The GitHub repository JoshEagle/plantbase contains a labelled image folder "plantbase_images" with 16 categories: Ajuga, Allium, Campanula, Cirsium, Crataegus, Gentiana, Geranium, Iris, Malva, Narcissus, Ophrys, Rosa, Trifolium, Verbascum, Veronica, Viola. Examples follow, each with its label.

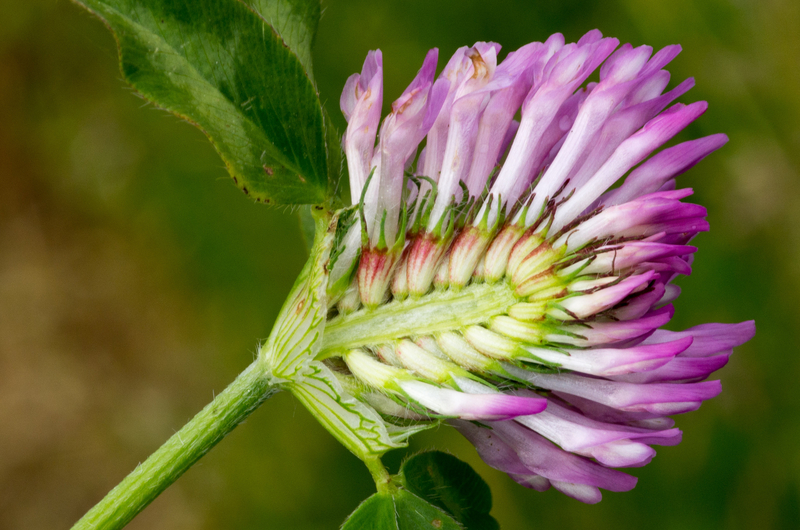
Label: Trifolium

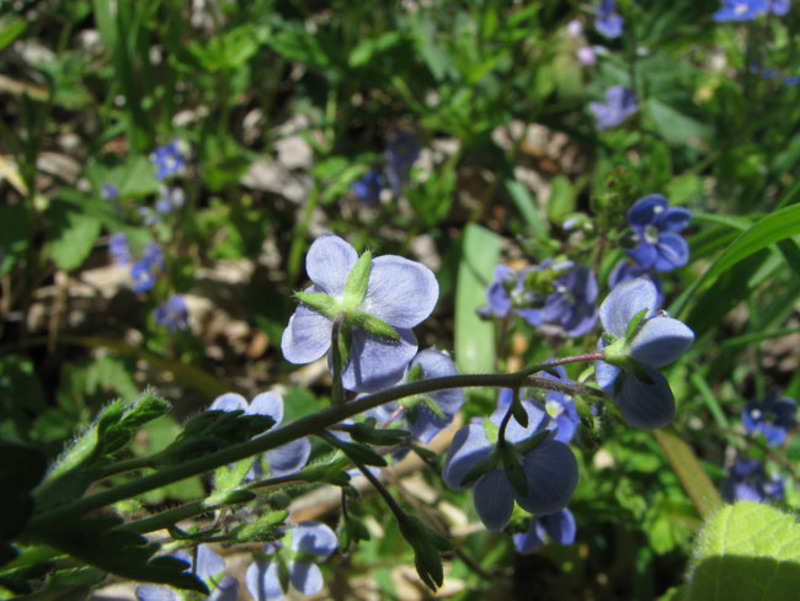
Label: Veronica

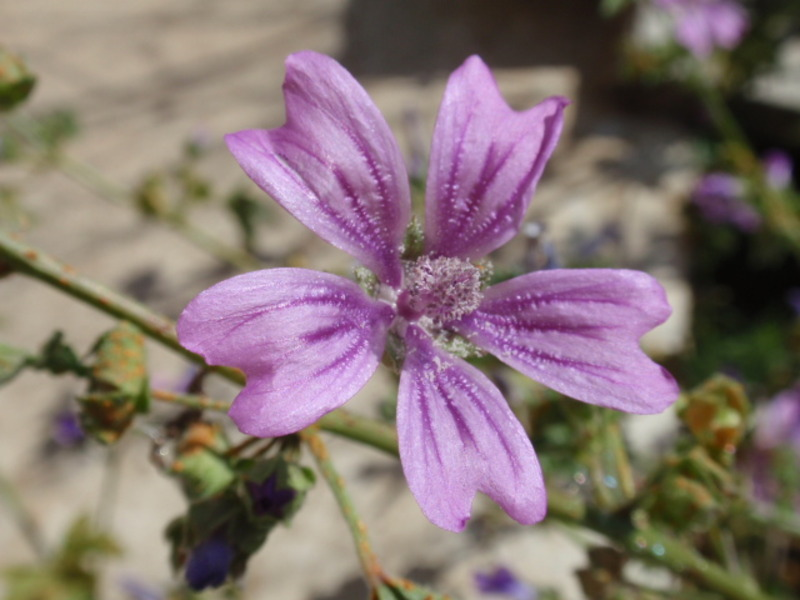
Label: Malva

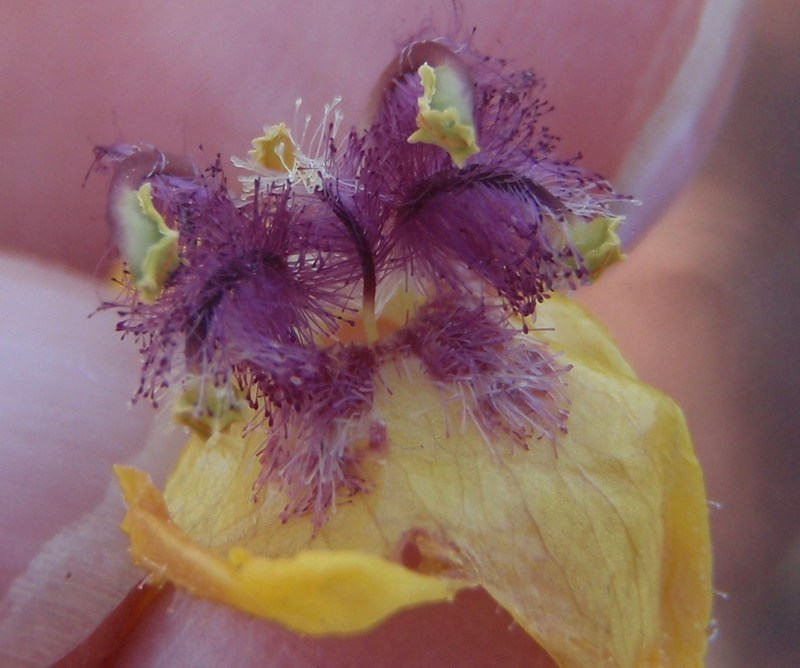
Label: Verbascum

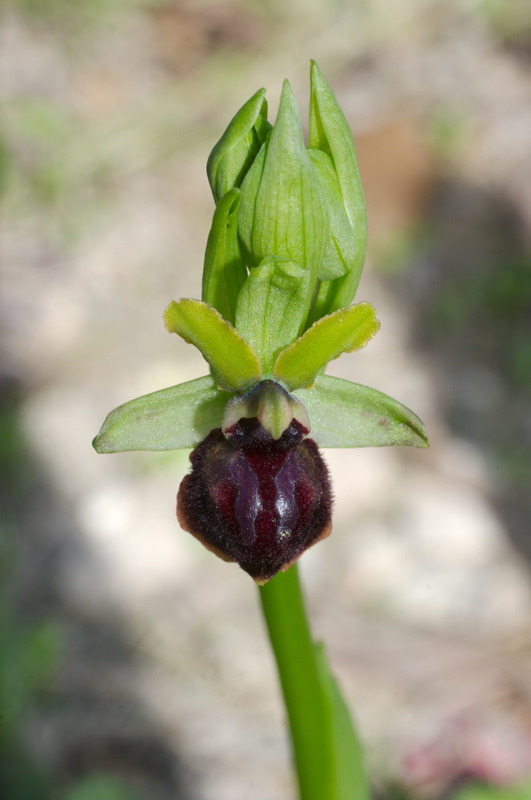
Label: Ophrys

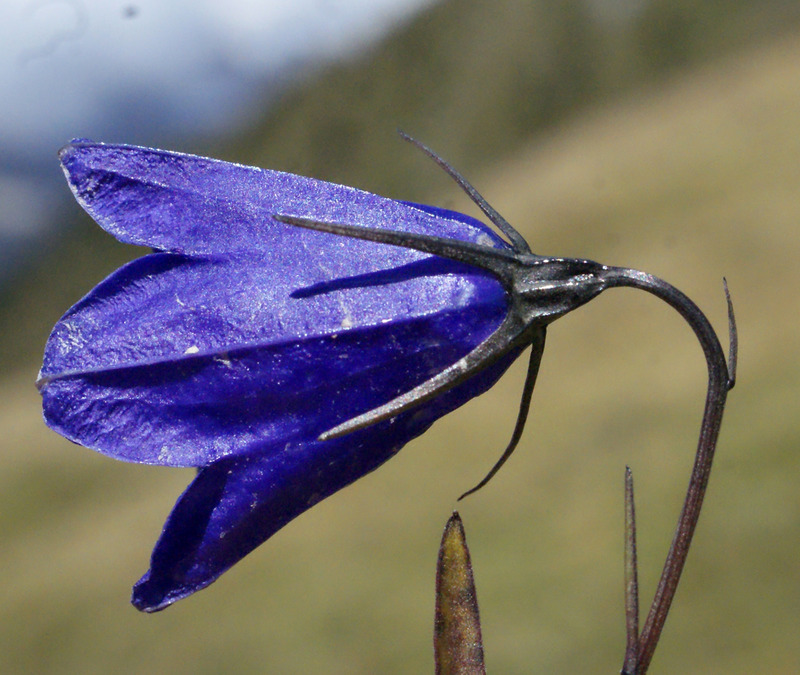
Label: Campanula
